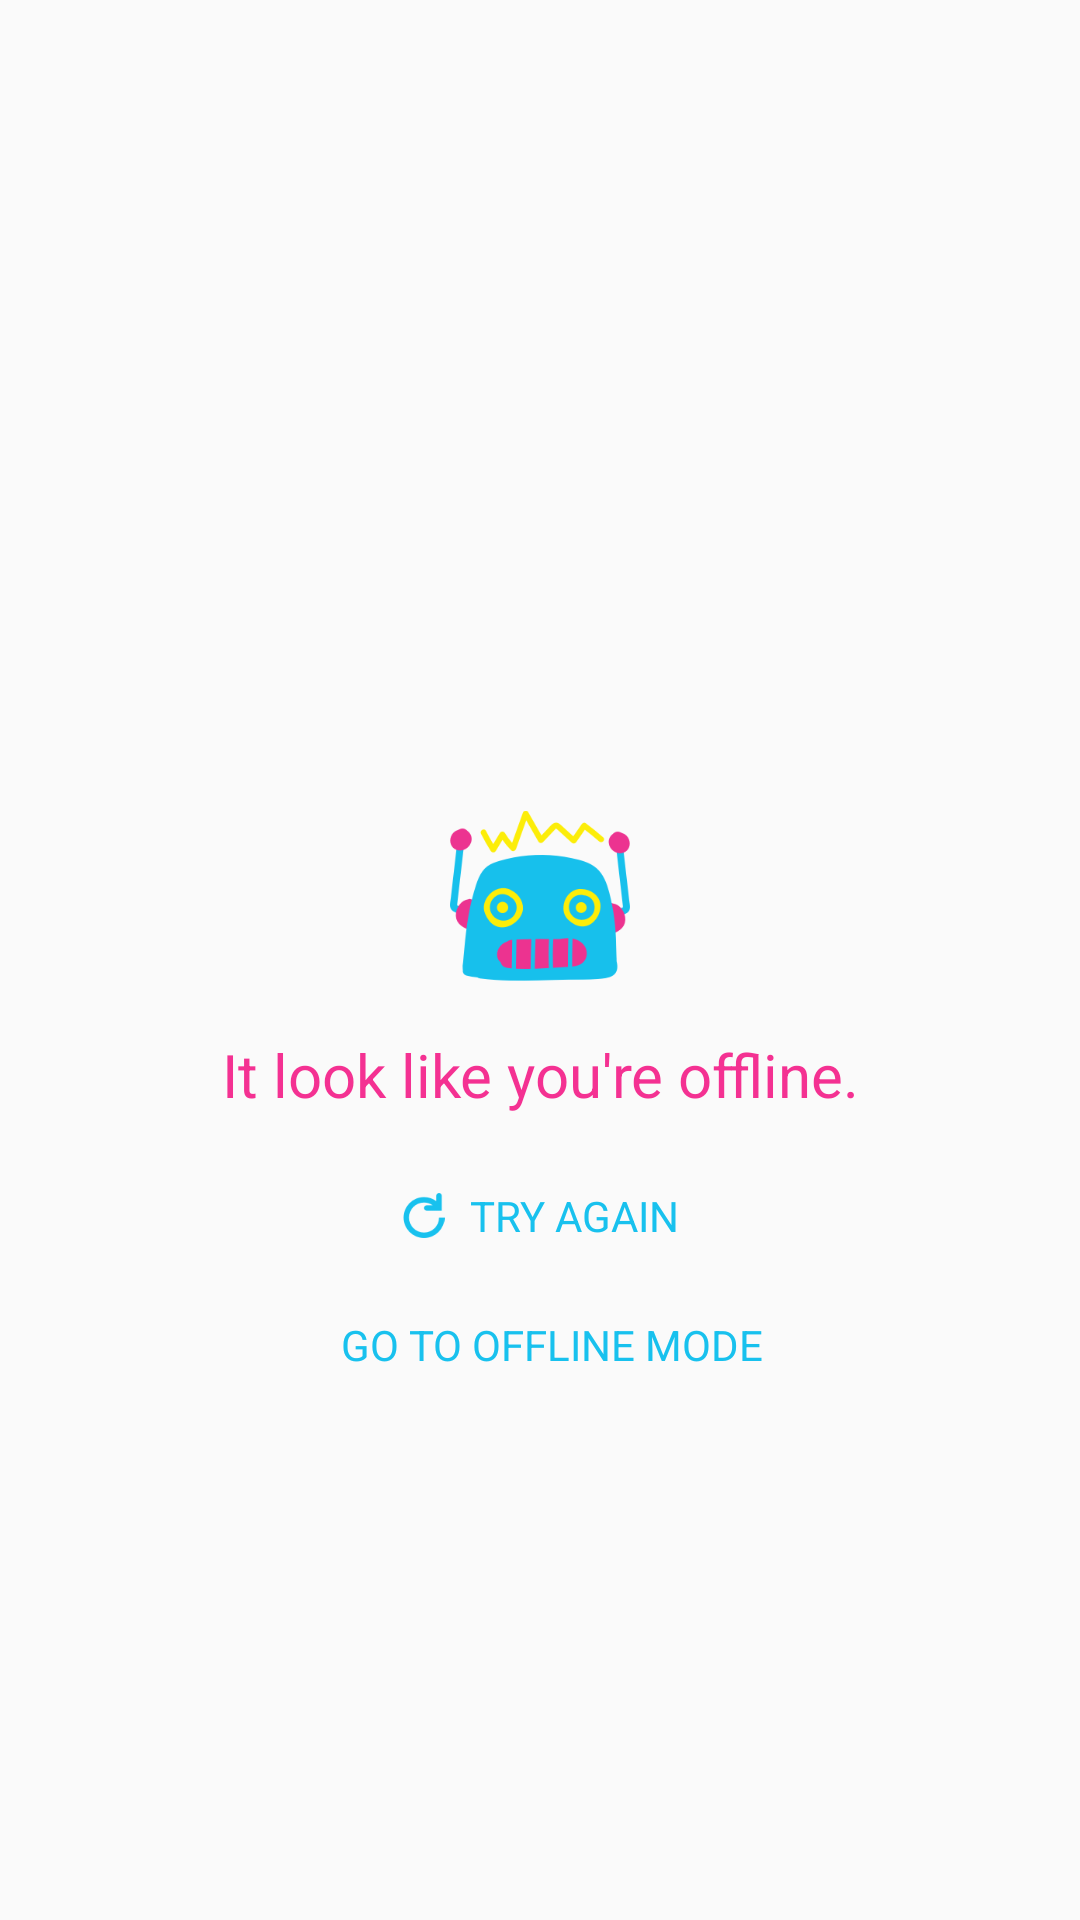

This screen was rendered from an Android layout file. Write that file and the resources it references.
<!-- AndroidManifest.xml: application theme AppTheme -->
<!-- res/layout/error_view.xml -->
<?xml version="1.0" encoding="utf-8"?>
<android.support.constraint.ConstraintLayout
    android:id="@+id/errorView"
    android:focusable="true"
    android:clickable="true"
    android:layout_gravity="center"
    android:layout_width="fill_parent"
    android:layout_height="wrap_content"
    xmlns:android="http://schemas.android.com/apk/res/android"
    xmlns:app="http://schemas.android.com/apk/res-auto">

    <ImageView
        android:id="@+id/headerImageView"
        android:layout_width="60.0dip"
        android:layout_height="60.0dip"
        app:layout_constraintBottom_toTopOf="@id/messageTextView"
        app:layout_constraintLeft_toLeftOf="parent"
        app:layout_constraintRight_toRightOf="parent"
        app:layout_constraintTop_toTopOf="parent"
        app:layout_constraintVertical_chainStyle="packed"
        android:src="@drawable/ic_offline_robot"/>

    <TextView
        android:textSize="@dimen/text_size_20"
        android:textColor="@color/pink"
        android:gravity="center"
        android:layout_gravity="center"
        android:id="@+id/messageTextView"
        android:layout_width="0.0dip"
        android:layout_height="wrap_content"
        android:layout_marginLeft="16.0dip"
        android:layout_marginTop="16.0dip"
        android:layout_marginRight="16.0dip"
        android:lineSpacingMultiplier="1.05"
        app:layout_constraintBottom_toBottomOf="parent"
        app:layout_constraintLeft_toLeftOf="parent"
        app:layout_constraintRight_toRightOf="parent"
        app:layout_constraintTop_toBottomOf="@id/headerImageView"
        android:text="@string/offline_warn"
        style="@style/text.extrabold.3" />

    <LinearLayout
        android:id="@+id/retryButton"
        app:layout_constraintLeft_toLeftOf="parent"
        app:layout_constraintRight_toRightOf="parent"
        app:layout_constraintTop_toBottomOf="@id/messageTextView"
        style="@style/ErrorView.ButtonContainer">

        <ImageView
            android:layout_gravity="center"
            android:layout_width="15.0dip"
            android:layout_height="15.0dip"
            android:src="@drawable/ic_refresh"
            android:scaleType="fitCenter"
            android:contentDescription="TODO" />

        <TextView
            android:textColor="@color/tasty_blue"
            android:layout_gravity="center"
            android:id="@+id/retryButtonTextView"
            android:layout_width="wrap_content"
            android:layout_height="wrap_content"
            android:textAllCaps="true"
            android:text="TRY AGAIN"
            android:layout_marginStart="8.0dip"
            style="@style/text.extrabold.5" />
    </LinearLayout>
    <TextView
        android:textColor="@color/tasty_blue"
        android:layout_gravity="center"
        android:id="@+id/offlineMode"
        android:layout_width="wrap_content"
        android:layout_height="wrap_content"
        app:layout_constraintLeft_toLeftOf="parent"
        app:layout_constraintRight_toRightOf="parent"
        app:layout_constraintTop_toBottomOf="@id/retryButton"
        android:textAllCaps="true"
        android:text="GO TO OFFLINE MODE"
        android:layout_marginStart="8.0dip"
        style="@style/text.extrabold.5" />
</android.support.constraint.ConstraintLayout>
<!-- resources referenced by this layout -->
<resources>
  <color name="pink">#fff43192</color>
  <color name="tasty_blue">#ff18c1ee</color>
  <dimen name="text_size_20">20.0sp</dimen>
  <!-- drawable ic_offline_robot: png bitmap (drawable, 19879 bytes) -->
  <!-- drawable ic_refresh: png bitmap (drawable, 2267 bytes) -->
  <string name="offline_warn">It look like you\'re offline.</string>
  <style name="ErrorView.ButtonContainer" parent="">
          <item name="android:orientation">horizontal</item>
          <item name="android:padding">24.0dip</item>
          <item name="android:layout_width">wrap_content</item>
          <item name="android:layout_height">wrap_content</item>
          <item name="android:foreground">@drawable/ripple_mask_white</item>
      </style>
  <style name="text.extrabold.3" parent="@style/text.extrabold">
          <item name="android:textSize">@dimen/text_size_20</item>
          <item name="android:lineSpacingMultiplier">1.3</item>
      </style>
  <style name="text.extrabold.5" parent="@style/text.extrabold">
          <item name="android:textSize">@dimen/text_size_14</item>
          <item name="android:lineSpacingMultiplier">1.2</item>
      </style>
  <style name="AppTheme" parent="Theme.AppCompat.Light.NoActionBar">
          
          <item name="colorPrimary">@color/colorPrimary</item>
          <item name="colorPrimaryDark">@color/colorPrimaryDark</item>
          <item name="colorAccent">@color/colorAccent</item>
      </style>
  <!-- drawable ripple_mask_white (drawable) -->
  <?xml version="1.0" encoding="utf-8"?>
  <ripple android:color="@color/white_070"
      xmlns:android="http://schemas.android.com/apk/res/android">
      <item android:id="@android:id/mask" android:drawable="@android:color/white" />
  </ripple>
  <style name="text.extrabold" parent="@style/text">
          <item name="fontFamily">@font/proximanova_xbold</item>
      </style>
  <dimen name="text_size_14">14.0sp</dimen>
  <color name="colorPrimary">@color/tasty_blue</color>
  <color name="colorPrimaryDark">#ff17b5e0</color>
  <color name="colorAccent">@color/pink</color>
  <color name="white_070">#b3ffffff</color>
  <style name="text">
          <item name="android:textColor">@color/default_text_color_black</item>
          <item name="android:layout_width">wrap_content</item>
          <item name="android:layout_height">wrap_content</item>
          <item name="fontFamily">@font/proxima_nova</item>
      </style>
  <color name="default_text_color_black">#ff222222</color>
</resources>
